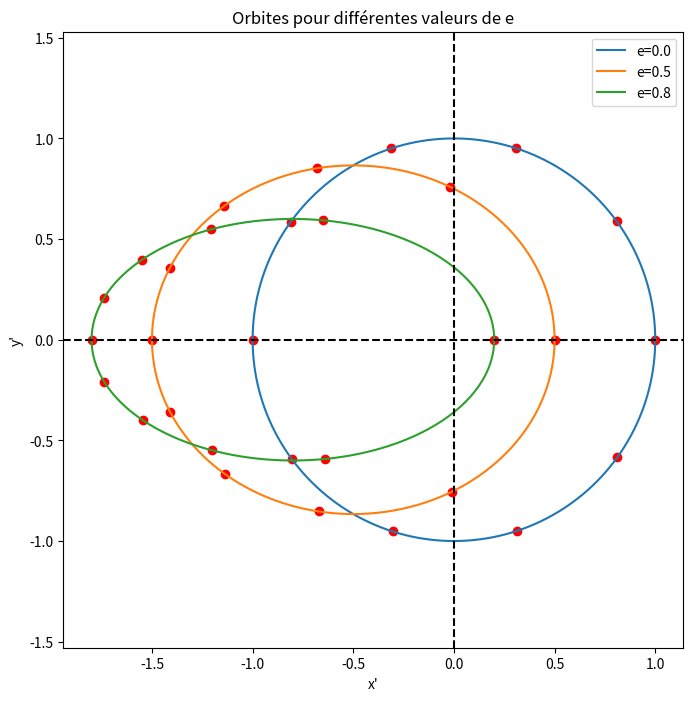
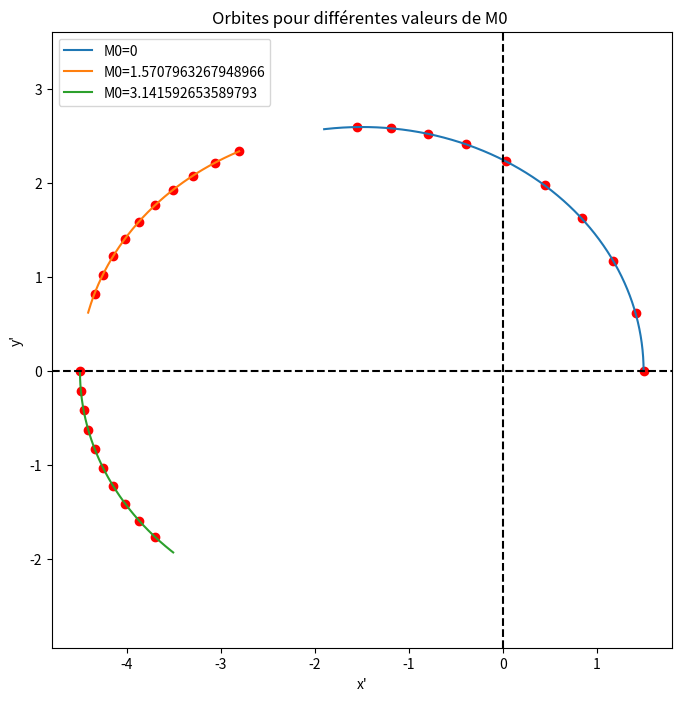
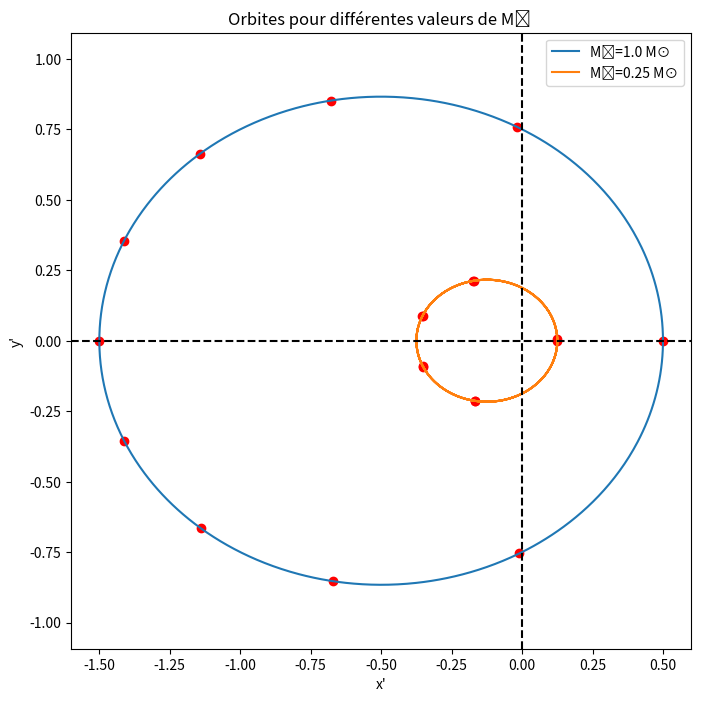

Write the Python code that produced these figures, in order.
# -*- coding: utf-8 -*-
"""
Created on Mon Nov 20 19:54:33 2023

@author: teemo
"""

import numpy as np
import matplotlib.pyplot as plt

def calc_anom_exc(M, e, epsilon=1.e-10, iterMax=25):
    # Initial guess
    E = np.where((M % (2 * np.pi)) < np.pi, M + e / 2, M - e / 2)

    # Newton
    for _ in range(iterMax):
        f = E - e * np.sin(E) - M
        df = 1 - e * np.cos(E)
        E = E - f / df

        # Convergence
        if np.all(np.abs(f) < epsilon):
            break

    return E

def calc_orbite(p, t, m_etoile):
    a, e, M0 = p
    t = np.atleast_1d(t)

    # Calcul de la période orbitale
    P = np.sqrt(a**3 / m_etoile)

    # Calcul de l'anomalie moyenne
    M = (2 * np.pi * t / P) + M0

    # Calcul de l'anomalie excentrique 
    E = np.zeros_like(M)
    for i in range(len(M)):
        E[i] = calc_anom_exc(M[i], e)

    # Calcul des coordonnées polaires r et theta
    r = a * (1 - e * np.cos(E))
    theta = 2 * np.arctan2(np.sqrt(1 + e) * np.sin(E / 2), np.sqrt(1 - e) * np.cos(E / 2))

    # Conversion des coordonnées polaires en coordonnées cartésiennes
    xprime = r * np.cos(theta)
    yprime = r * np.sin(theta)

    return xprime, yprime

# Paramètres pour les trois figures
m_etoile = 1.0

# Fig 1

plt.figure(figsize=(8, 8))
for e_value in [0.0, 0.5, 0.8]:
    params_fig1 = [1.0, 0.0, 0.0]  
    params_fig1[1] = e_value
    xprime, yprime = calc_orbite(params_fig1, np.linspace(0, 1, 1000), m_etoile)
    plt.plot(xprime, yprime, label=f"e={e_value}")
    plt.scatter(xprime[::100], yprime[::100], color='red')  # Points rouges aux sauts de 0.1 an
plt.axhline(0, color='black', linestyle='--')
plt.axvline(0, color='black', linestyle='--')
plt.xlabel("x'")
plt.ylabel("y'")
plt.title("Orbites pour différentes valeurs de e")
plt.legend()
plt.axis('equal')
plt.savefig('orbitespourdiffvaldee.png')
plt.show()

plt.figure(figsize=(8, 8))
for M0_value in [0, np.pi/2, np.pi]:
    params_fig2 = [3.0, 0.5, 0.0]
    params_fig2[2] = M0_value
    xprime, yprime = calc_orbite(params_fig2, np.linspace(0, 1, 1000), m_etoile)
    plt.plot(xprime, yprime, label=f"M0={M0_value}")
    plt.scatter(xprime[::100], yprime[::100], color='red')  # Points rouges aux sauts de 0.1 an
plt.axhline(0, color='black', linestyle='--')
plt.axvline(0, color='black', linestyle='--')
plt.xlabel("x'")
plt.ylabel("y'")
plt.title("Orbites pour différentes valeurs de M0 ")
plt.legend()
plt.axis('equal')
plt.savefig('orbitespourdiffvaldeM0.png')
plt.show()

plt.figure(figsize=(8, 8))
for m_etoile_value in [1.0, 0.25]:
    params_fig3 = [1.0, 0.5, 0.0]  
    params_fig3[0] = m_etoile_value
    xprime, yprime = calc_orbite(params_fig3, np.linspace(0, 1, 1000), m_etoile_value)
    plt.plot(xprime, yprime, label=f"M⋆={m_etoile_value} M⊙")
    plt.scatter(xprime[::100], yprime[::100], color='red')  # Points rouges aux sauts de 0.1 an
plt.axhline(0, color='black', linestyle='--')
plt.axvline(0, color='black', linestyle='--')
plt.xlabel("x'")
plt.ylabel("y'")
plt.title("Orbites pour différentes valeurs de M⋆ ")
plt.legend()
plt.axis('equal')
plt.savefig('orbitepourdiffvaleurdeM⋆.png')
plt.show()